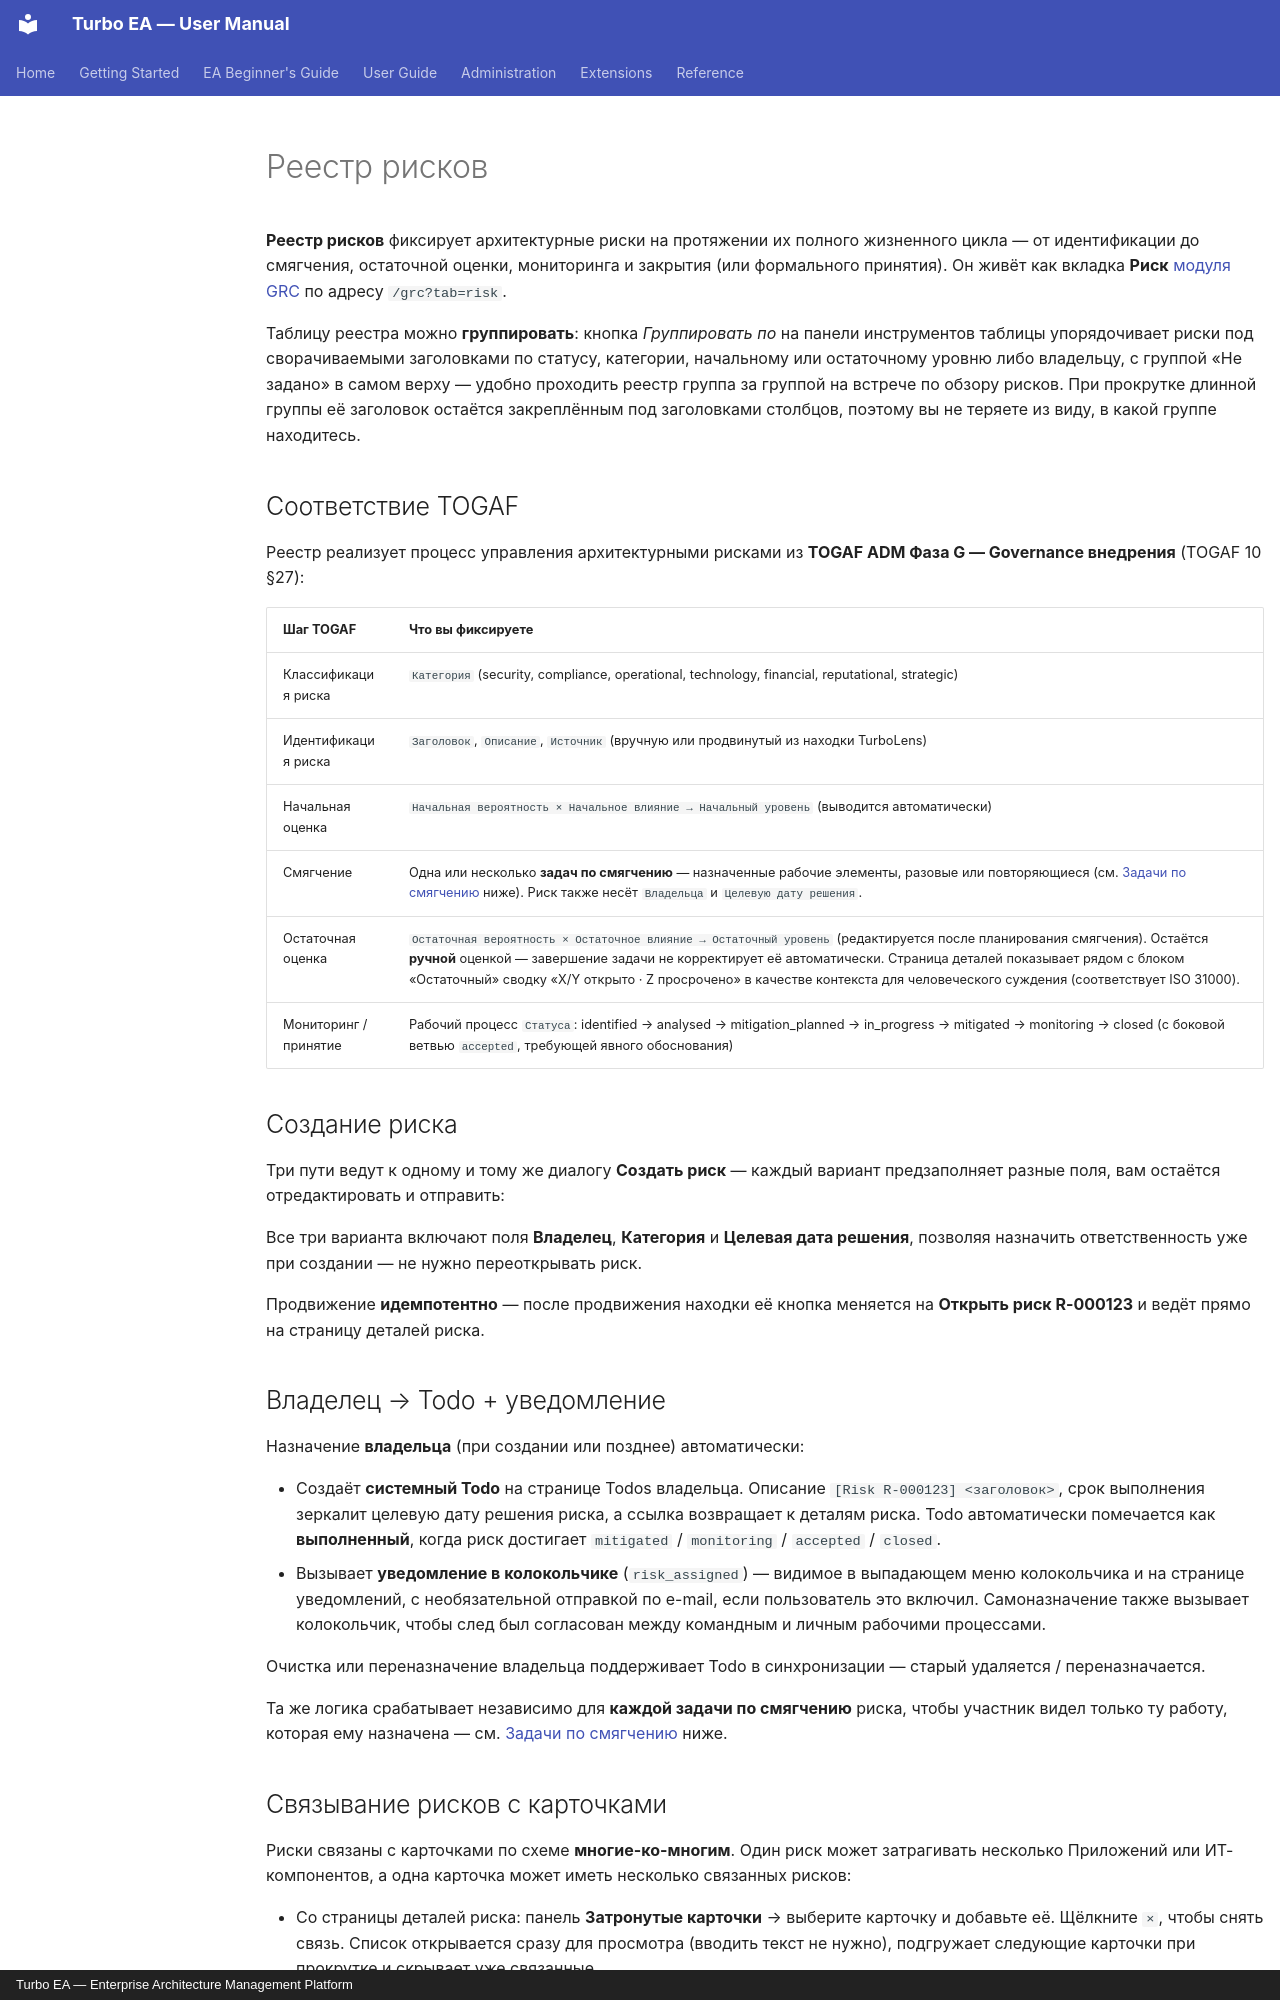

repository: vincentmakes/turbo-ea · page: guide/risks.ru/index.html · generator: mkdocs · copyright: Turbo EA — Enterprise Architecture Management Platform

# Реестр рисков

**Реестр рисков** фиксирует архитектурные риски на протяжении их полного жизненного цикла — от идентификации до смягчения, остаточной оценки, мониторинга и закрытия (или формального принятия). Он живёт как вкладка **Риск** [модуля GRC](grc.md) по адресу `/grc?tab=risk`.

Таблицу реестра можно **группировать**: кнопка *Группировать по* на панели инструментов таблицы упорядочивает риски под сворачиваемыми заголовками по статусу, категории, начальному или остаточному уровню либо владельцу, с группой «Не задано» в самом верху — удобно проходить реестр группа за группой на встрече по обзору рисков. При прокрутке длинной группы её заголовок остаётся закреплённым под заголовками столбцов, поэтому вы не теряете из виду, в какой группе находитесь.

## Соответствие TOGAF

Реестр реализует процесс управления архитектурными рисками из **TOGAF ADM Фаза G — Governance внедрения** (TOGAF 10 §27):

| Шаг TOGAF | Что вы фиксируете |
|-----------|-------------------|
| Классификация риска | `Категория` (security, compliance, operational, technology, financial, reputational, strategic) |
| Идентификация риска | `Заголовок`, `Описание`, `Источник` (вручную или продвинутый из находки TurboLens) |
| Начальная оценка | `Начальная вероятность × Начальное влияние → Начальный уровень` (выводится автоматически) |
| Смягчение | Одна или несколько **задач по смягчению** — назначенные рабочие элементы, разовые или повторяющиеся (см. [Задачи по смягчению](#mitigation-tasks) ниже). Риск также несёт `Владельца` и `Целевую дату решения`. |
| Остаточная оценка | `Остаточная вероятность × Остаточное влияние → Остаточный уровень` (редактируется после планирования смягчения). Остаётся **ручной** оценкой — завершение задачи не корректирует её автоматически. Страница деталей показывает рядом с блоком «Остаточный» сводку «X/Y открыто · Z просрочено» в качестве контекста для человеческого суждения (соответствует ISO 31000). |
| Мониторинг / принятие | Рабочий процесс `Статуса`: identified → analysed → mitigation_planned → in_progress → mitigated → monitoring → closed (с боковой ветвью `accepted`, требующей явного обоснования) |

## Создание риска

Три пути ведут к одному и тому же диалогу **Создать риск** — каждый вариант предзаполняет разные поля, вам остаётся отредактировать и отправить:

Все три варианта включают поля **Владелец**, **Категория** и **Целевая дата решения**, позволяя назначить ответственность уже при создании — не нужно переоткрывать риск.

Продвижение **идемпотентно** — после продвижения находки её кнопка меняется на **Открыть риск R-000123** и ведёт прямо на страницу деталей риска.

## Владелец → Todo + уведомление

Назначение **владельца** (при создании или позднее) автоматически:

- Создаёт **системный Todo** на странице Todos владельца. Описание `[Risk R-000123] <заголовок>`, срок выполнения зеркалит целевую дату решения риска, а ссылка возвращает к деталям риска. Todo автоматически помечается как **выполненный**, когда риск достигает `mitigated` / `monitoring` / `accepted` / `closed`.
- Вызывает **уведомление в колокольчике** (`risk_assigned`) — видимое в выпадающем меню колокольчика и на странице уведомлений, с необязательной отправкой по e-mail, если пользователь это включил. Самоназначение также вызывает колокольчик, чтобы след был согласован между командным и личным рабочими процессами.

Очистка или переназначение владельца поддерживает Todo в синхронизации — старый удаляется / переназначается.

Та же логика срабатывает независимо для **каждой задачи по смягчению** риска, чтобы участник видел только ту работу, которая ему назначена — см. [Задачи по смягчению](#mitigation-tasks) ниже.
